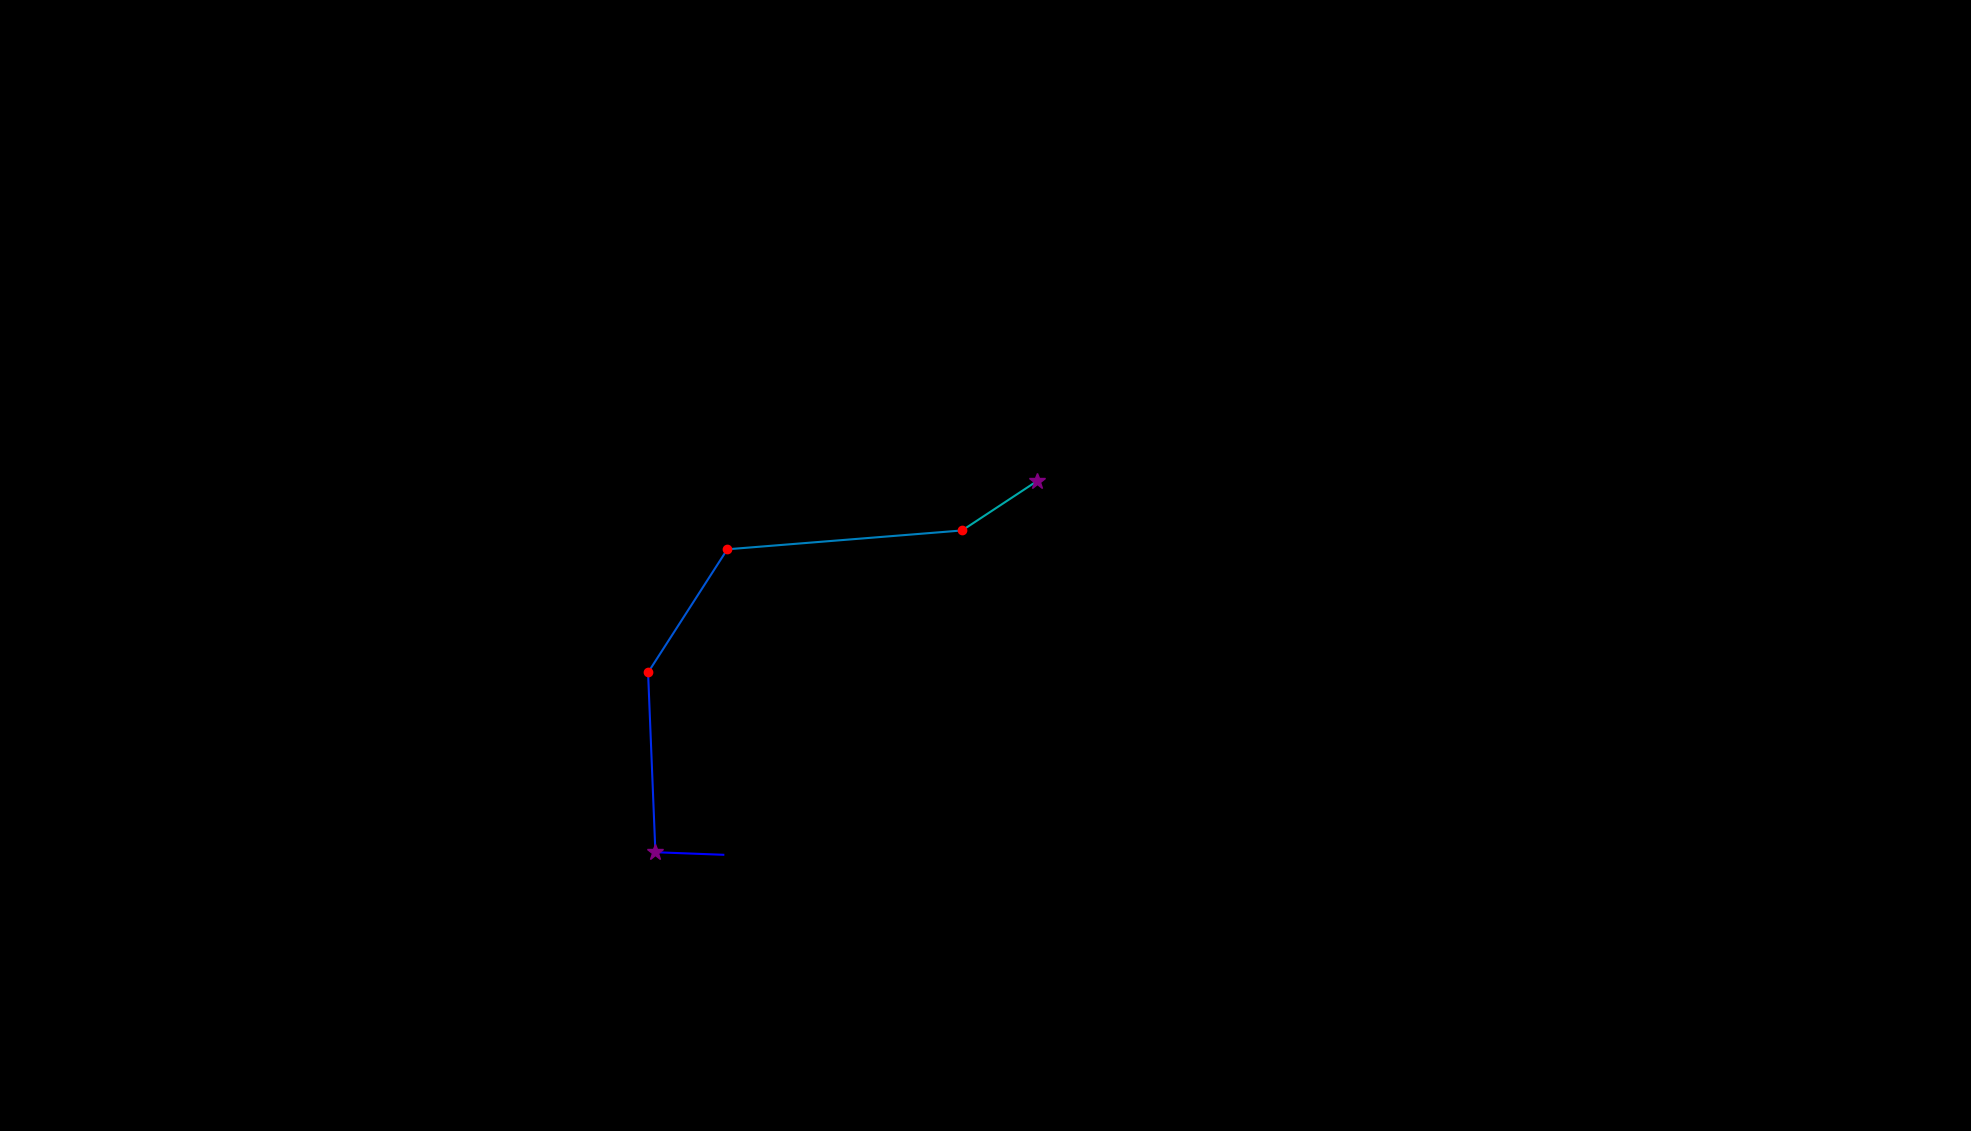

Source data for this figure (header and first rows):
, fixation_id, timestamp, avg_gaze_x, avg_gaze_y, duration
0, 75.0, 22262, 939.4, 358.7, 48.21
1, 76.0, 22334, 851.2, 362, 265.2
2, 77.0, 22707, 841.6, 595.5, 192.8
3, 78.0, 22985, 944.6, 755.5, 144.6
4, 79.0, 23190, 1249, 779.9, 180.8
5, 80.0, 23407, 1347, 844, 313.4
